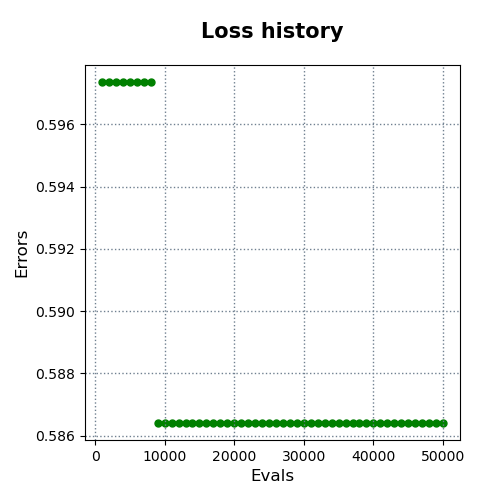

Data behind this chart, as committed beside it:
evals, errors
1000, 0.5974
2000, 0.5974
3000, 0.5974
4000, 0.5974
5000, 0.5974
6000, 0.5974
7000, 0.5974
8000, 0.5974
9000, 0.5864
10000, 0.5864
11000, 0.5864
12000, 0.5864
13000, 0.5864
14000, 0.5864
15000, 0.5864
16000, 0.5864
17000, 0.5864
18000, 0.5864
19000, 0.5864
20000, 0.5864
21000, 0.5864
22000, 0.5864
23000, 0.5864
24000, 0.5864
25000, 0.5864
26000, 0.5864
27000, 0.5864
28000, 0.5864
29000, 0.5864
30000, 0.5864
31000, 0.5864
32000, 0.5864
33000, 0.5864
34000, 0.5864
35000, 0.5864
36000, 0.5864
37000, 0.5864
38000, 0.5864
39000, 0.5864
40000, 0.5864
41000, 0.5864
42000, 0.5864
43000, 0.5864
44000, 0.5864
45000, 0.5864
46000, 0.5864
47000, 0.5864
48000, 0.5864
49000, 0.5864
50000, 0.5864
